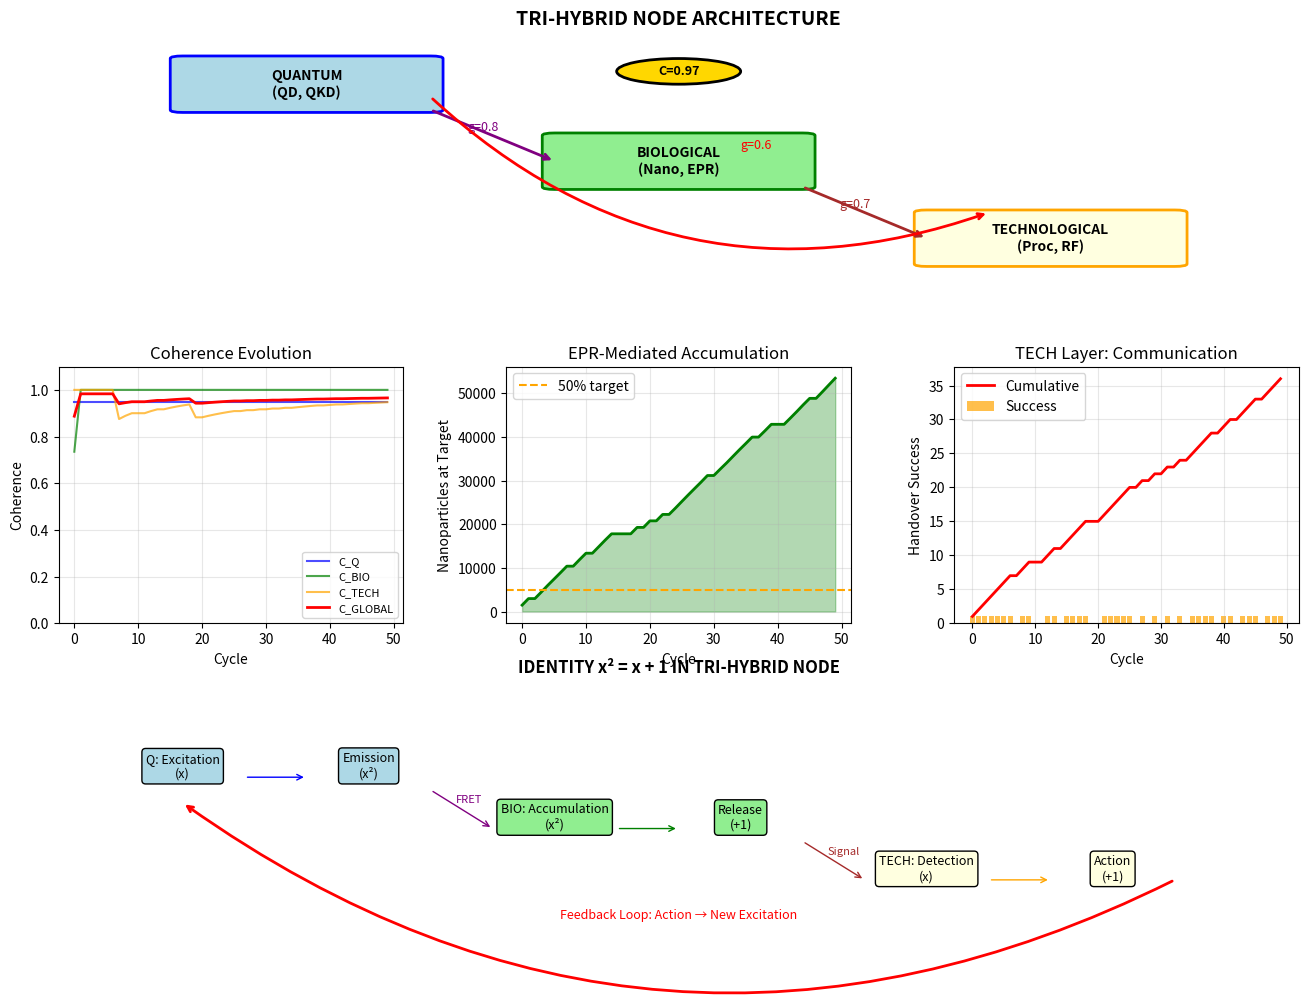

Recreate this plot in Python.
"""
Interface Síntese Total: Tri-Hybrid Quantum-Bio-Tech Node
The ultimate convergence: one system operating in all three domains
"""

import numpy as np
from dataclasses import dataclass
from typing import Dict, List, Tuple
import matplotlib.pyplot as plt
from matplotlib.patches import FancyBboxPatch, Circle, FancyArrowPatch

@dataclass
class QuantumLayer:
    """Quantum domain: QDs for telemetry and QKD"""
    n_qds: int
    emission_wavelength_nm: float
    entanglement_fidelity: float

    def coherence(self) -> float:
        """C_Q: Quantum coherence"""
        # Fidelity of entanglement / state preparation
        return self.entanglement_fidelity

    def telemetry_signal(self, excitation_power: float) -> float:
        """Optical signal from QDs"""
        return self.n_qds * 0.001 * excitation_power

@dataclass
class BiologicalLayer:
    """Biological domain: Nanoparticles and cells"""
    n_nanoparticles: int
    drug_load_mg: float
    epr_enhancement: float
    target_reached: int = 0

    def coherence(self) -> float:
        """C_BIO: Therapeutic coherence (drug at target vs total)"""
        if self.n_nanoparticles == 0:
            return 0.0
        return self.target_reached / self.n_nanoparticles * self.epr_enhancement

    def accumulate_at_target(self, probability: float = 0.1):
        """EPR-mediated accumulation"""
        n_accumulate = np.random.binomial(self.n_nanoparticles, probability)
        self.target_reached += n_accumulate

@dataclass
class TechnologicalLayer:
    """Technological domain: Processing and communication"""
    processor_ghz: float
    memory_gb: float
    handovers_successful: int = 0
    handovers_total: int = 0

    def coherence(self) -> float:
        """C_TECH: Mission coherence"""
        if self.handovers_total == 0:
            return 1.0
        return self.handovers_successful / self.handovers_total

    def execute_handover(self, success_probability: float = 0.95) -> bool:
        """Attempt communication handover"""
        self.handovers_total += 1
        success = np.random.random() < success_probability
        if success:
            self.handovers_successful += 1
        return success

class TriHybridNode:
    """
    Γ_TRI: The tri-hybrid node operating in Q-BIO-TECH simultaneously
    """

    def __init__(self, node_id: str):
        self.id = node_id

        # Initialize three layers
        self.quantum = QuantumLayer(
            n_qds=100,
            emission_wavelength_nm=620.0,
            entanglement_fidelity=0.95
        )

        self.biological = BiologicalLayer(
            n_nanoparticles=10000,
            drug_load_mg=50.0,
            epr_enhancement=5.0
        )

        self.technological = TechnologicalLayer(
            processor_ghz=2.5,
            memory_gb=16.0
        )

        # Coupling strengths (interface parameters)
        self.g_q_bio = 0.8   # FRET efficiency
        self.g_bio_tech = 0.7  # Molecular signaling
        self.g_q_tech = 0.6   # Optical detection

        self.history: List[Dict] = []

    def global_coherence(self) -> float:
        """C_TRI: Combined coherence across all domains"""
        c_q = self.quantum.coherence()
        c_bio = min(1.0, self.biological.coherence())  # Cap at 1.0
        c_tech = self.technological.coherence()

        # Weighted geometric mean (all must be high for global coherence)
        return (c_q * c_bio * c_tech) ** (1/3)

    def cascade_cycle(self) -> Dict:
        """
        Execute one x² = x + 1 cycle across all domains:

        Q:     Excitation → Emission (x → x²)
               ↓ FRET
        BIO:   Accumulation → Drug release (x² → +1)
               ↓ Signaling
        TECH:  Detection → Action (x → x² → +1)
        """

        # Step 1: Quantum excitation
        signal_q = self.quantum.telemetry_signal(excitation_power=1.0)

        # Step 2: Q-BIO coupling (FRET-triggered accumulation)
        if np.random.random() < self.g_q_bio:
            self.biological.accumulate_at_target(probability=0.15)

        # Step 3: BIO-TECH coupling (molecular signaling)
        bio_signal = self.biological.target_reached * 0.01

        if np.random.random() < self.g_bio_tech and bio_signal > 0:
            # Tech layer detects biological event
            tech_detected = True
        else:
            tech_detected = False

        # Step 4: TECH action (handover to other nodes)
        if tech_detected:
            handover_success = self.technological.execute_handover(success_probability=0.95)
        else:
            handover_success = False

        # Step 5: Q-TECH coupling (quantum-secured communication)
        if np.random.random() < self.g_q_tech:
            # Use quantum channel for secure handover
            secure_channel = True
        else:
            secure_channel = False

        # Record state
        state = {
            'c_q': self.quantum.coherence(),
            'c_bio': self.biological.coherence(),
            'c_tech': self.technological.coherence(),
            'c_global': self.global_coherence(),
            'signal_q': signal_q,
            'bio_accumulated': self.biological.target_reached,
            'tech_detected': tech_detected,
            'handover_success': handover_success,
            'secure_channel': secure_channel
        }

        self.history.append(state)

        return state

    def run_mission(self, n_cycles: int = 50) -> Dict:
        """Execute complete tri-hybrid mission"""

        print("="*70)
        print("TRI-HYBRID NODE: Quantum-Bio-Tech Synthesis")
        print("="*70)
        print(f"\nNode: {self.id}")
        print(f"Initial state:")
        print(f"  QD count: {self.quantum.n_qds}")
        print(f"  Nanoparticles: {self.biological.n_nanoparticles}")
        print(f"  Drug load: {self.biological.drug_load_mg} mg")
        print(f"  Processor: {self.technological.processor_ghz} GHz")
        print(f"\nCoupling strengths:")
        print(f"  g_Q-BIO (FRET): {self.g_q_bio}")
        print(f"  g_BIO-TECH (signaling): {self.g_bio_tech}")
        print(f"  g_Q-TECH (optical): {self.g_q_tech}")

        print(f"\n🌀 Executing {n_cycles} cascade cycles...")

        for i in range(n_cycles):
            state = self.cascade_cycle()

            if i % 10 == 0:
                print(f"  Cycle {i:2d}: C_global={state['c_global']:.3f}, "
                      f"Bio_acc={state['bio_accumulated']}, "
                      f"Handover={'✓' if state['handover_success'] else '✗'}")

        # Final summary
        final = self.history[-1]

        print(f"\n📊 Final State:")
        print(f"  C_Q: {final['c_q']:.3f}")
        print(f"  C_BIO: {final['c_bio']:.3f}")
        print(f"  C_TECH: {final['c_tech']:.3f}")
        print(f"  C_GLOBAL: {final['c_global']:.3f}")
        print(f"  Nanoparticles at target: {final['bio_accumulated']}")
        print(f"  Successful handovers: {self.technological.handovers_successful}/"
              f"{self.technological.handovers_total}")

        return {
            'final_coherence': final['c_global'],
            'history': self.history,
            'total_drug_delivered': final['bio_accumulated'] *
                                   (self.biological.drug_load_mg /
                                    self.biological.n_nanoparticles)
        }

    def visualize_tri_hybrid(self):
        """Visualize the tri-hybrid architecture"""

        fig = plt.figure(figsize=(16, 12))

        # Create grid for multiple subplots
        gs = fig.add_gridspec(3, 3, hspace=0.3, wspace=0.3)

        # Main architecture diagram (top, spanning all columns)
        ax_arch = fig.add_subplot(gs[0, :])
        ax_arch.set_xlim(0, 10)
        ax_arch.set_ylim(0, 10)
        ax_arch.axis('off')
        ax_arch.set_title('TRI-HYBRID NODE ARCHITECTURE', fontsize=14, fontweight='bold')

        # Draw three layers as boxes
        # Quantum (top)
        q_box = FancyBboxPatch((1, 7), 2, 2, boxstyle="round,pad=0.1",
                              facecolor='lightblue', edgecolor='blue', linewidth=2)
        ax_arch.add_patch(q_box)
        ax_arch.text(2, 8, 'QUANTUM\n(QD, QKD)', ha='center', va='center',
                    fontsize=10, fontweight='bold')

        # Biological (middle)
        bio_box = FancyBboxPatch((4, 4), 2, 2, boxstyle="round,pad=0.1",
                                facecolor='lightgreen', edgecolor='green', linewidth=2)
        ax_arch.add_patch(bio_box)
        ax_arch.text(5, 5, 'BIOLOGICAL\n(Nano, EPR)', ha='center', va='center',
                    fontsize=10, fontweight='bold')

        # Technological (bottom)
        tech_box = FancyBboxPatch((7, 1), 2, 2, boxstyle="round,pad=0.1",
                                 facecolor='lightyellow', edgecolor='orange', linewidth=2)
        ax_arch.add_patch(tech_box)
        ax_arch.text(8, 2, 'TECHNOLOGICAL\n(Proc, RF)', ha='center', va='center',
                    fontsize=10, fontweight='bold')

        # Draw coupling arrows
        # Q-BIO
        ax_arch.annotate('', xy=(4, 5), xytext=(3, 7),
                        arrowprops=dict(arrowstyle='->', color='purple', lw=2))
        ax_arch.text(3.3, 6.2, f'g={self.g_q_bio}', fontsize=9, color='purple')

        # BIO-TECH
        ax_arch.annotate('', xy=(7, 2), xytext=(6, 4),
                        arrowprops=dict(arrowstyle='->', color='brown', lw=2))
        ax_arch.text(6.3, 3.2, f'g={self.g_bio_tech}', fontsize=9, color='brown')

        # Q-TECH
        ax_arch.annotate('', xy=(7.5, 3), xytext=(3, 7.5),
                        arrowprops=dict(arrowstyle='->', color='red', lw=2,
                                       connectionstyle="arc3,rad=0.3"))
        ax_arch.text(5.5, 5.5, f'g={self.g_q_tech}', fontsize=9, color='red')

        # Global coherence indicator
        circle = Circle((5, 8.5), 0.5, facecolor='gold', edgecolor='black', linewidth=2)
        ax_arch.add_patch(circle)
        ax_arch.text(5, 8.5, f'C={self.global_coherence():.2f}',
                    ha='center', va='center', fontsize=9, fontweight='bold')

        # Plot 2: Coherence evolution (middle left)
        ax_coh = fig.add_subplot(gs[1, 0])

        if self.history:
            cycles = range(len(self.history))
            c_q = [h['c_q'] for h in self.history]
            c_bio = [min(1.0, h['c_bio']) for h in self.history]
            c_tech = [h['c_tech'] for h in self.history]
            c_global = [h['c_global'] for h in self.history]

            ax_coh.plot(cycles, c_q, 'b-', label='C_Q', alpha=0.7)
            ax_coh.plot(cycles, c_bio, 'g-', label='C_BIO', alpha=0.7)
            ax_coh.plot(cycles, c_tech, 'orange', label='C_TECH', alpha=0.7)
            ax_coh.plot(cycles, c_global, 'r-', linewidth=2, label='C_GLOBAL')

            ax_coh.set_xlabel('Cycle')
            ax_coh.set_ylabel('Coherence')
            ax_coh.set_title('Coherence Evolution')
            ax_coh.legend(loc='lower right', fontsize=8)
            ax_coh.set_ylim(0, 1.1)
            ax_coh.grid(True, alpha=0.3)

        # Plot 3: Biological accumulation (middle center)
        ax_bio = fig.add_subplot(gs[1, 1])

        if self.history:
            bio_acc = [h['bio_accumulated'] for h in self.history]

            ax_bio.fill_between(cycles, bio_acc, alpha=0.3, color='green')
            ax_bio.plot(cycles, bio_acc, 'g-', linewidth=2)
            ax_bio.axhline(self.biological.n_nanoparticles * 0.5,
                          color='orange', linestyle='--', label='50% target')

            ax_bio.set_xlabel('Cycle')
            ax_bio.set_ylabel('Nanoparticles at Target')
            ax_bio.set_title('EPR-Mediated Accumulation')
            ax_bio.legend()
            ax_bio.grid(True, alpha=0.3)

        # Plot 4: Handover success (middle right)
        ax_tech = fig.add_subplot(gs[1, 2])

        if self.history:
            handovers = [1 if h['handover_success'] else 0 for h in self.history]
            cumulative = np.cumsum(handovers)

            ax_tech.bar(cycles, handovers, color='orange', alpha=0.7, label='Success')
            ax_tech.plot(cycles, cumulative, 'r-', linewidth=2, label='Cumulative')

            ax_tech.set_xlabel('Cycle')
            ax_tech.set_ylabel('Handover Success')
            ax_tech.set_title('TECH Layer: Communication')
            ax_tech.legend()
            ax_tech.grid(True, alpha=0.3)

        # Plot 5: Identity x² = x + 1 visualization (bottom, spanning all)
        ax_id = fig.add_subplot(gs[2, :])
        ax_id.set_xlim(0, 10)
        ax_id.set_ylim(0, 10)
        ax_id.axis('off')
        ax_id.set_title('IDENTITY x² = x + 1 IN TRI-HYBRID NODE',
                       fontsize=12, fontweight='bold', pad=20)

        # Draw cascade
        y_pos = 5

        # Q domain
        ax_id.text(1, y_pos+2, 'Q: Excitation\n(x)', ha='center', fontsize=9,
                  bbox=dict(boxstyle='round', facecolor='lightblue'))
        ax_id.annotate('', xy=(2, y_pos+2), xytext=(1.5, y_pos+2),
                      arrowprops=dict(arrowstyle='->', color='blue'))
        ax_id.text(2.5, y_pos+2, 'Emission\n(x²)', ha='center', fontsize=9,
                  bbox=dict(boxstyle='round', facecolor='lightblue'))

        # Arrow to BIO
        ax_id.annotate('', xy=(3.5, y_pos), xytext=(3, y_pos+1.5),
                      arrowprops=dict(arrowstyle='->', color='purple'))
        ax_id.text(3.2, y_pos+1, 'FRET', fontsize=8, color='purple')

        # BIO domain
        ax_id.text(4, y_pos, 'BIO: Accumulation\n(x²)', ha='center', fontsize=9,
                  bbox=dict(boxstyle='round', facecolor='lightgreen'))
        ax_id.annotate('', xy=(5, y_pos), xytext=(4.5, y_pos),
                      arrowprops=dict(arrowstyle='->', color='green'))
        ax_id.text(5.5, y_pos, 'Release\n(+1)', ha='center', fontsize=9,
                  bbox=dict(boxstyle='round', facecolor='lightgreen'))

        # Arrow to TECH
        ax_id.annotate('', xy=(6.5, y_pos-2), xytext=(6, y_pos-0.5),
                      arrowprops=dict(arrowstyle='->', color='brown'))
        ax_id.text(6.2, y_pos-1, 'Signal', fontsize=8, color='brown')

        # TECH domain
        ax_id.text(7, y_pos-2, 'TECH: Detection\n(x)', ha='center', fontsize=9,
                  bbox=dict(boxstyle='round', facecolor='lightyellow'))
        ax_id.annotate('', xy=(8, y_pos-2), xytext=(7.5, y_pos-2),
                      arrowprops=dict(arrowstyle='->', color='orange'))
        ax_id.text(8.5, y_pos-2, 'Action\n(+1)', ha='center', fontsize=9,
                  bbox=dict(boxstyle='round', facecolor='lightyellow'))

        # Final arrow (feedback)
        ax_id.annotate('', xy=(1, y_pos+1), xytext=(9, y_pos-2),
                      arrowprops=dict(arrowstyle='->', color='red', lw=2,
                                     connectionstyle="arc3,rad=-0.3"))
        ax_id.text(5, y_pos-3.5, 'Feedback Loop: Action → New Excitation',
                  ha='center', fontsize=9, style='italic', color='red')

        plt.savefig('tri_hybrid_synthesis.png', dpi=150, bbox_inches='tight')
        print("\n✅ Visualization saved: tri_hybrid_synthesis.png")

# Execute
if __name__ == "__main__":
    tri_node = TriHybridNode("Γ_TRI-001")
    result = tri_node.run_mission(n_cycles=50)
    tri_node.visualize_tri_hybrid()

    print("\n" + "="*70)
    print("TRI-HYBRID SYNTHESIS COMPLETE")
    print("="*70)
    print(f"\nFinal Global Coherence: {result['final_coherence']:.3f}")
    print(f"Total Drug Delivered: {result['total_drug_delivered']:.2f} mg")
    print(f"\nThe tri-hybrid node operates simultaneously in:")
    print("  • Quantum domain (QD telemetry, QKD security)")
    print("  • Biological domain (nanoparticle therapy, EPR targeting)")
    print("  • Technological domain (processing, swarm communication)")
    print("\nIdentity x² = x + 1 cascades across all three:")
    print("  Q: Excitation → Emission → FRET")
    print("  BIO: Accumulation → Release → Signaling")
    print("  TECH: Detection → Processing → Action")
    print("\nThe future of Arkhe(n) is tri-hybrid.")
    print("∞")
